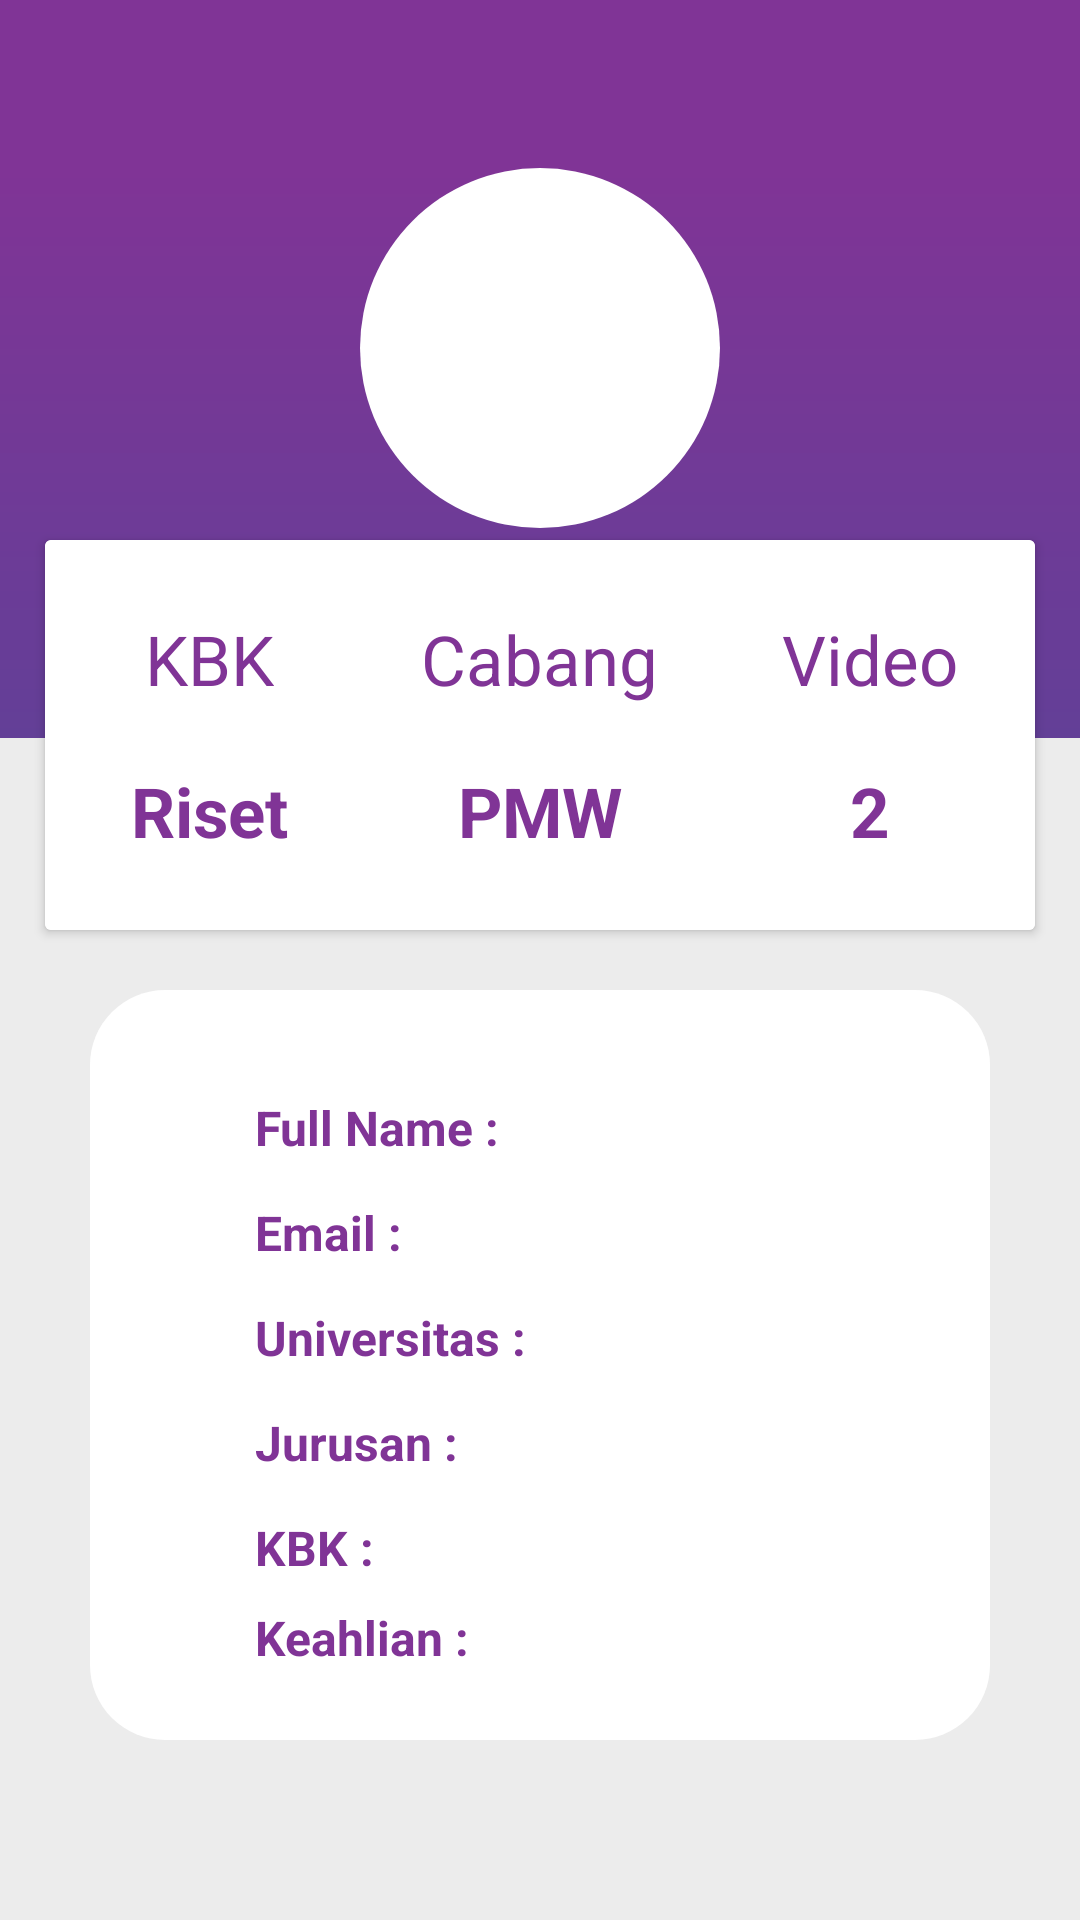

Produce the Android XML layout that renders to this screen, including the resource entries it uses.
<!-- AndroidManifest.xml: application theme AppTheme -->
<!-- res/layout/activity_profile_name.xml -->
<?xml version="1.0" encoding="utf-8"?>
<RelativeLayout xmlns:android="http://schemas.android.com/apk/res/android"
    xmlns:app="http://schemas.android.com/apk/res-auto"
    xmlns:tools="http://schemas.android.com/tools"
    android:layout_width="match_parent"
    android:layout_height="match_parent"
    tools:context=".profile_name">

    <ImageView
        android:layout_width="match_parent"
        android:layout_height="match_parent"
        android:background="@drawable/backgorund_abu"
        />

    <androidx.appcompat.widget.Toolbar
        android:id="@+id/toolbar"
        android:layout_width="match_parent"
        android:layout_height="?android:attr/actionBarSize"
        android:background="@color/ungu"
        android:theme="@style/Theme.AppCompat.Light.DarkActionBar"
        />

    <LinearLayout

        android:layout_width="match_parent"
        android:layout_height="190dp"
        android:layout_below="@+id/toolbar"
        android:layout_marginTop="0dp"
        android:background="@drawable/gradient_ungu">

        <ImageView
            android:id="@+id/imageView6"
            android:layout_width="wrap_content"
            android:layout_height="wrap_content"
            android:layout_weight="1"
            app:srcCompat="@drawable/bulat" />
    </LinearLayout>

    <androidx.cardview.widget.CardView
        android:layout_width="330dp"
        android:layout_height="130dp"
        android:layout_centerHorizontal="true"
        android:layout_marginTop="180dp">

        <LinearLayout
            android:layout_width="match_parent"
            android:layout_height="match_parent"
            android:orientation="horizontal"
            android:weightSum="3">
            <LinearLayout
                android:layout_width="0dp"
                android:layout_height="match_parent"
                android:layout_weight="1"
                android:gravity="center"
                android:orientation="vertical"
                android:background="@color/putih">

                <TextView
                    android:layout_width="wrap_content"
                    android:layout_height="wrap_content"
                    android:text="KBK"
                    android:textSize="23sp"
                    android:textColor="@color/ungu"
                    />
                <TextView
                    android:id="@+id/bidang"
                    android:layout_width="wrap_content"
                    android:layout_height="wrap_content"
                    android:text="Riset"
                    android:textColor="@color/ungu"
                    android:textSize="23sp"
                    android:paddingTop="20sp"
                    android:textStyle="bold"
                    />
            </LinearLayout>
            <LinearLayout
                android:layout_width="0dp"
                android:layout_height="match_parent"
                android:layout_weight="1"
                android:gravity="center"
                android:orientation="vertical"
                android:background="@color/putih">
                <TextView
                    android:layout_width="wrap_content"
                    android:layout_height="wrap_content"
                    android:text="Cabang"
                    android:textSize="23sp"
                    android:textColor="@color/ungu"
                    />
                <TextView
                    android:id="@+id/cabang"
                    android:layout_width="wrap_content"
                    android:layout_height="wrap_content"
                    android:text="PMW"
                    android:textColor="@color/ungu"
                    android:textSize="23sp"
                    android:paddingTop="20sp"
                    android:textStyle="bold"
                    />

            </LinearLayout>
            <LinearLayout
                android:layout_width="0dp"
                android:layout_height="match_parent"
                android:layout_weight="1"
                android:gravity="center"
                android:orientation="vertical"
                android:background="@color/putih">
                <TextView
                    android:layout_width="wrap_content"
                    android:layout_height="wrap_content"
                    android:text="Video"
                    android:textSize="23sp"
                    android:textColor="@color/ungu"
                    />
                <TextView
                    android:id="@+id/video"
                    android:layout_width="wrap_content"
                    android:layout_height="wrap_content"
                    android:text="2"
                    android:textColor="@color/ungu"
                    android:textSize="23sp"
                    android:paddingTop="20sp"
                    android:textStyle="bold"
                    />

            </LinearLayout>
        </LinearLayout>
    </androidx.cardview.widget.CardView>


    <ImageView
        android:id="@+id/imageView5"
        android:layout_width="300dp"
        android:layout_height="250dp"
        android:layout_centerHorizontal="true"
        android:layout_marginTop="330dp"
        app:srcCompat="@drawable/putih_round" />

    <TextView
        android:id="@+id/Nama"
        android:layout_width="wrap_content"
        android:layout_height="wrap_content"
        android:layout_alignTop="@+id/imageView5"
        android:layout_marginTop="35dp"
        android:layout_marginLeft="85dp"
        android:text="Full Name :"
        android:textColor="@color/ungu"
        android:textSize="16sp"
        android:textStyle="bold" />

    <TextView
        android:id="@+id/mail"
        android:layout_width="wrap_content"
        android:layout_height="20dp"
        android:layout_alignTop="@+id/imageView5"
        android:layout_marginLeft="85dp"
        android:layout_marginTop="70dp"
        android:text="Email :"
        android:textColor="@color/ungu"
        android:textSize="16sp"
        android:textStyle="bold" />

    <TextView
        android:id="@+id/univ"
        android:layout_width="wrap_content"
        android:layout_height="wrap_content"
        android:layout_marginLeft="85dp"
        android:layout_alignTop="@+id/imageView5"
        android:layout_marginTop="105dp"
        android:textColor="@color/ungu"
        android:textSize="16sp"
        android:textStyle="bold"
        android:text="Universitas :" />

    <TextView
        android:id="@+id/jrsan"
        android:layout_width="wrap_content"
        android:layout_height="wrap_content"
        android:layout_alignTop="@+id/imageView5"
        android:layout_marginTop="140dp"
        android:layout_marginLeft="85dp"
        android:textStyle="bold"
        android:textSize="16sp"
        android:textColor="@color/ungu"
        android:text="Jurusan :" />

    <TextView
        android:id="@+id/kbk"
        android:layout_width="wrap_content"
        android:layout_height="wrap_content"
        android:layout_alignTop="@+id/imageView5"
        android:layout_marginTop="175dp"
        android:layout_marginLeft="85dp"
        android:textColor="@color/ungu"
        android:textSize="16sp"
        android:textStyle="bold"
        android:text="KBK :" />

    <TextView
        android:id="@+id/ahli"
        android:layout_width="wrap_content"
        android:layout_height="wrap_content"
        android:layout_alignTop="@+id/imageView5"
        android:layout_marginTop="205dp"
        android:layout_marginLeft="85dp"
        android:textColor="@color/ungu"
        android:textSize="16sp"
        android:textStyle="bold"
        android:text="Keahlian :" />


</RelativeLayout>
<!-- resources referenced by this layout -->
<resources>
  <color name="putih">#FFFFFF</color>
  <color name="ungu">#803496</color>
  <!-- drawable backgorund_abu (drawable) -->
  <?xml version="1.0" encoding="utf-8"?>
  <shape xmlns:android="http://schemas.android.com/apk/res/android"
      android:shape="rectangle">
      <solid
          android:color="@color/abu_abu"/>
  
  </shape>
  <!-- drawable bulat (drawable) -->
  <?xml version="1.0" encoding="utf-8"?>
  <shape xmlns:android="http://schemas.android.com/apk/res/android"
      android:shape="oval">
      <solid
          android:color="@color/putih"/>
      <size
          android:width="120dp"
          android:height="120dp"/>
  
  </shape>
  <!-- drawable gradient_ungu (drawable) -->
  <?xml version="1.0" encoding="utf-8"?>
  <shape xmlns:android="http://schemas.android.com/apk/res/android">
      <gradient
          android:angle="90"
          android:startColor="@color/ungugelap"
          android:endColor="@color/ungu"/>
  
  </shape>
  <!-- drawable putih_round (drawable) -->
  <?xml version="1.0" encoding="utf-8"?>
  <shape xmlns:android="http://schemas.android.com/apk/res/android"
      android:shape="rectangle">
      <solid
          android:color="@color/putih"/>
      <corners android:radius="25dp"/>
  
  </shape>
  <style name="AppTheme" parent="Theme.AppCompat.Light.NoActionBar">
          
          <item name="colorPrimary">@color/colorPrimary</item>
          <item name="colorPrimaryDark">@color/ungu</item>
          <item name="colorAccent">@color/colorAccent</item>
      </style>
  <color name="abu_abu">#ECECEC</color>
  <color name="ungugelap">#633F97</color>
  <color name="colorPrimary">#6200EE</color>
  <color name="colorAccent">#03DAC5</color>
</resources>
